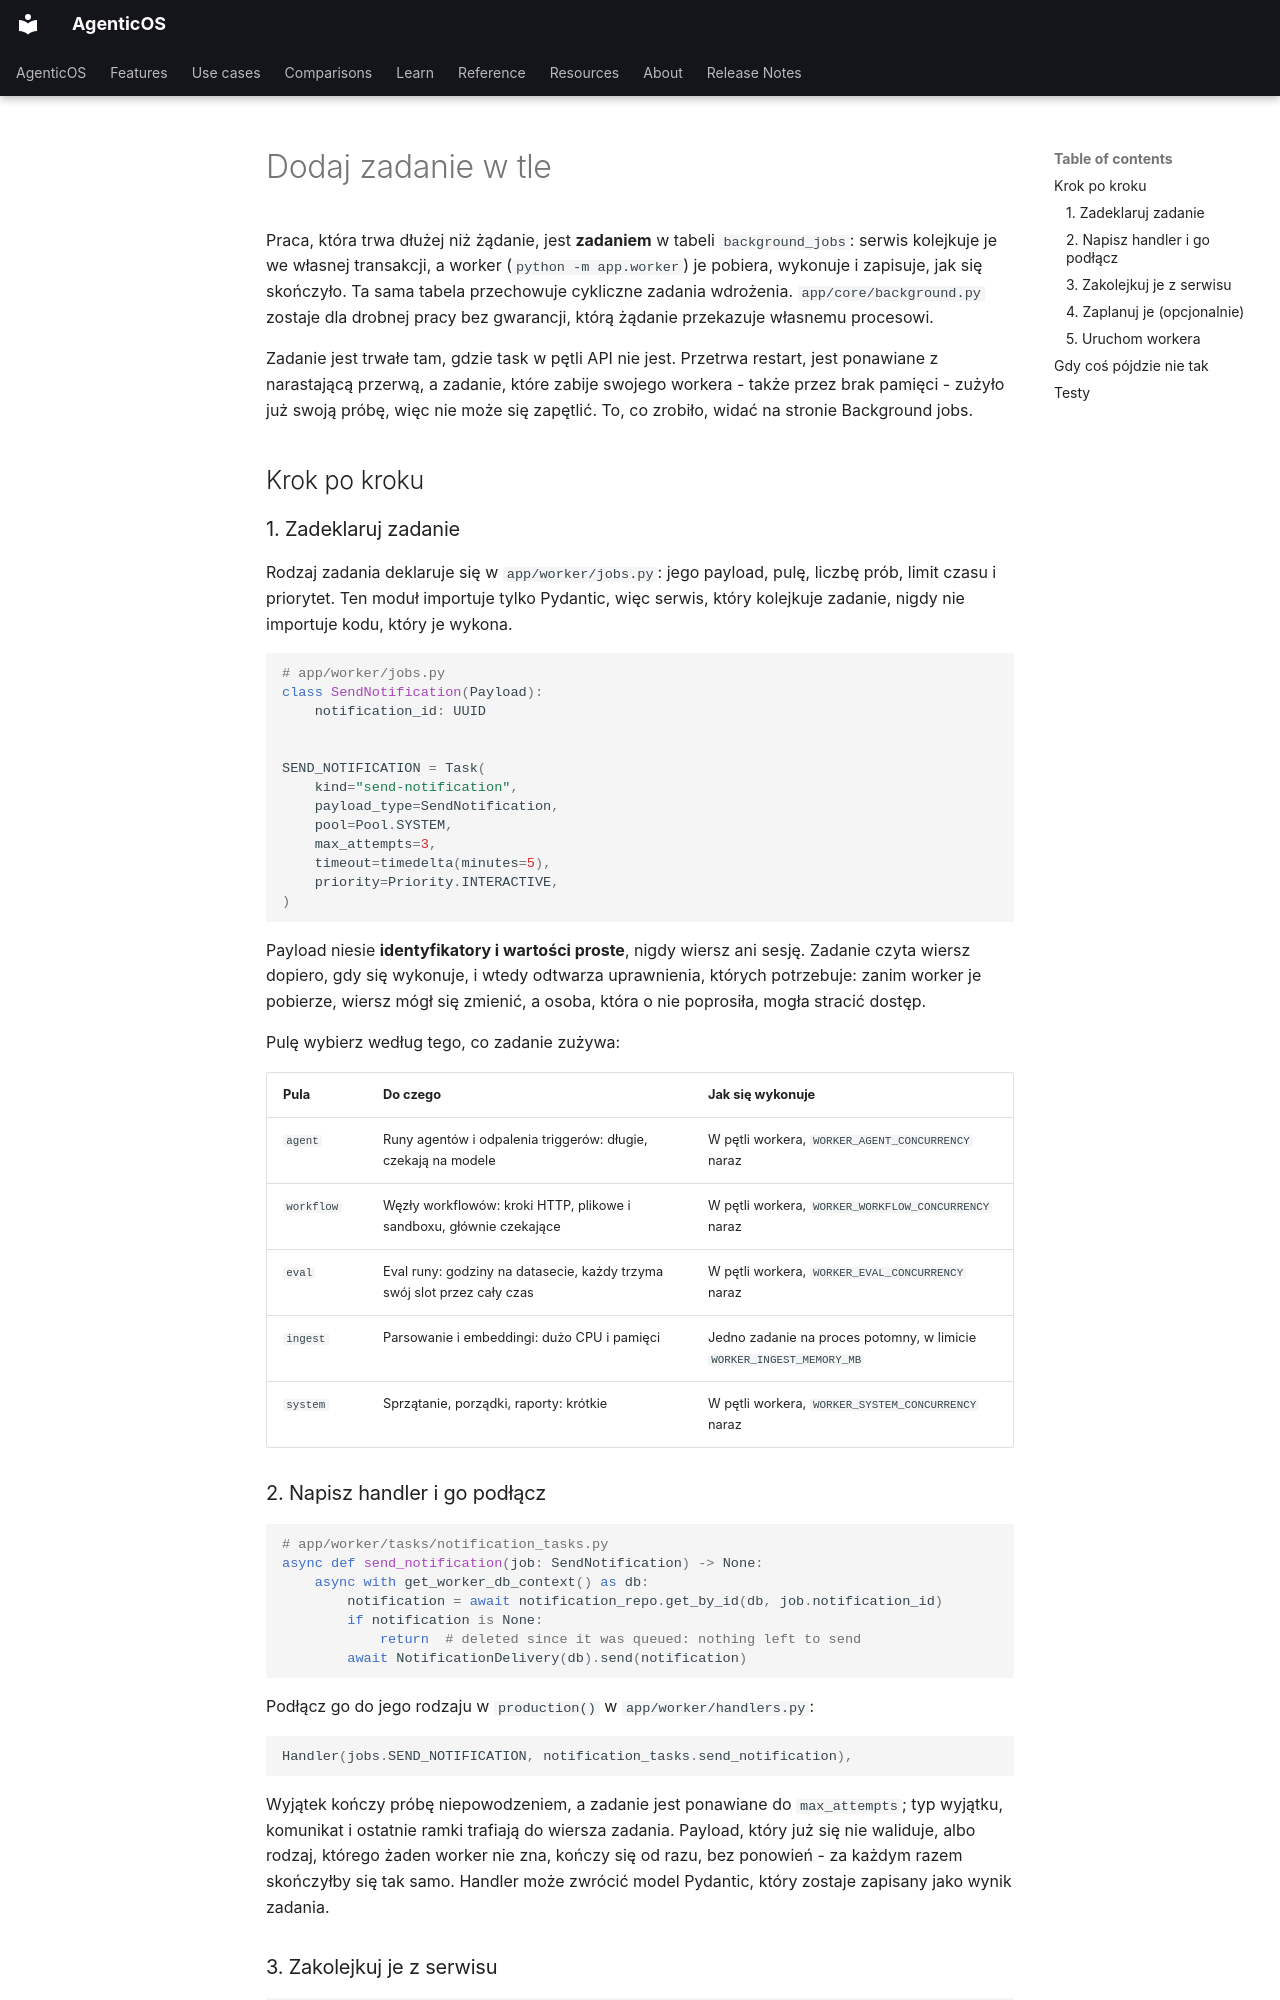

repository: vstorm-co/agenticos · page: howto/add-background-task.pl/index.html · generator: mkdocs

---
source_sha: "3af0fc95407e"
---

# Dodaj zadanie w tle { #add-a-background-task }

Praca, która trwa dłużej niż żądanie, jest **zadaniem** w tabeli
`background_jobs`: serwis kolejkuje je we własnej transakcji, a worker
(`python -m app.worker`) je pobiera, wykonuje i zapisuje, jak się skończyło. Ta
sama tabela przechowuje cykliczne zadania wdrożenia. `app/core/background.py`
zostaje dla drobnej pracy bez gwarancji, którą żądanie przekazuje własnemu
procesowi.

Zadanie jest trwałe tam, gdzie task w pętli API nie jest. Przetrwa restart, jest
ponawiane z narastającą przerwą, a zadanie, które zabije swojego workera - także
przez brak pamięci - zużyło już swoją próbę, więc nie może się zapętlić. To, co
zrobiło, widać na stronie Background jobs.

## Krok po kroku { #step-by-step }

### 1. Zadeklaruj zadanie { #1-declare-the-job }

Rodzaj zadania deklaruje się w `app/worker/jobs.py`: jego payload, pulę, liczbę
prób, limit czasu i priorytet. Ten moduł importuje tylko Pydantic, więc serwis,
który kolejkuje zadanie, nigdy nie importuje kodu, który je wykona.

```python
# app/worker/jobs.py
class SendNotification(Payload):
    notification_id: UUID


SEND_NOTIFICATION = Task(
    kind="send-notification",
    payload_type=SendNotification,
    pool=Pool.SYSTEM,
    max_attempts=3,
    timeout=timedelta(minutes=5),
    priority=Priority.INTERACTIVE,
)
```

Payload niesie **identyfikatory i wartości proste**, nigdy wiersz ani sesję.
Zadanie czyta wiersz dopiero, gdy się wykonuje, i wtedy odtwarza uprawnienia,
których potrzebuje: zanim worker je pobierze, wiersz mógł się zmienić, a osoba,
która o nie poprosiła, mogła stracić dostęp.

Pulę wybierz według tego, co zadanie zużywa:

| Pula       | Do czego                                                                | Jak się wykonuje                                                     |
| ---------- | ----------------------------------------------------------------------- | -------------------------------------------------------------------- |
| `agent`    | Runy agentów i odpalenia triggerów: długie, czekają na modele           | W pętli workera, `WORKER_AGENT_CONCURRENCY` naraz                    |
| `workflow` | Węzły workflowów: kroki HTTP, plikowe i sandboxu, głównie czekające     | W pętli workera, `WORKER_WORKFLOW_CONCURRENCY` naraz                 |
| `eval`     | Eval runy: godziny na datasecie, każdy trzyma swój slot przez cały czas | W pętli workera, `WORKER_EVAL_CONCURRENCY` naraz                     |
| `ingest`   | Parsowanie i embeddingi: dużo CPU i pamięci                             | Jedno zadanie na proces potomny, w limicie `WORKER_INGEST_MEMORY_MB` |
| `system`   | Sprzątanie, porządki, raporty: krótkie                                  | W pętli workera, `WORKER_SYSTEM_CONCURRENCY` naraz                   |

### 2. Napisz handler i go podłącz { #2-write-the-handler-and-bind-it }

```python
# app/worker/tasks/notification_tasks.py
async def send_notification(job: SendNotification) -> None:
    async with get_worker_db_context() as db:
        notification = await notification_repo.get_by_id(db, job.notification_id)
        if notification is None:
            return  # deleted since it was queued: nothing left to send
        await NotificationDelivery(db).send(notification)
```

Podłącz go do jego rodzaju w `production()` w `app/worker/handlers.py`:

```python
Handler(jobs.SEND_NOTIFICATION, notification_tasks.send_notification),
```

Wyjątek kończy próbę niepowodzeniem, a zadanie jest ponawiane do `max_attempts`;
typ wyjątku, komunikat i ostatnie ramki trafiają do wiersza zadania. Payload,
który już się nie waliduje, albo rodzaj, którego żaden worker nie zna, kończy
się od razu, bez ponowień - za każdym razem skończyłby się tak samo. Handler może
zwrócić model Pydantic, który zostaje zapisany jako wynik zadania.
